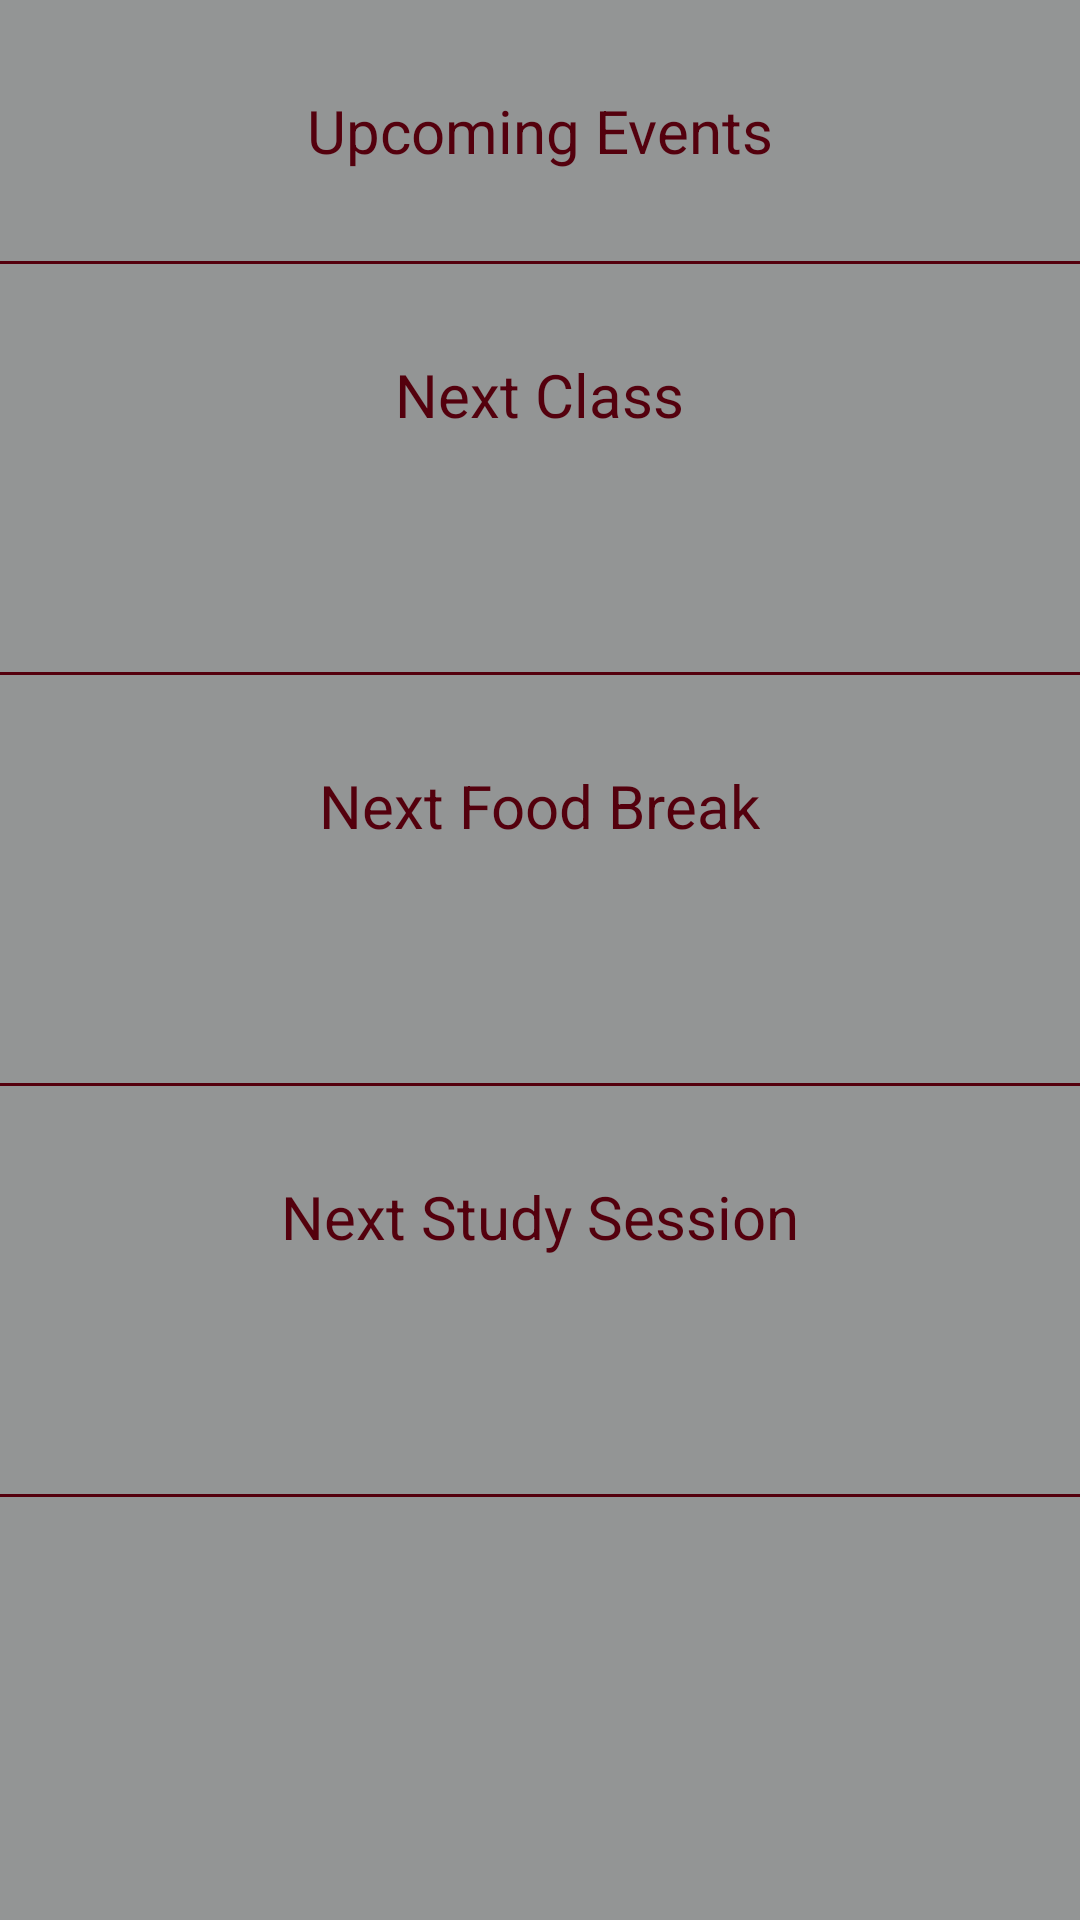

This screen was rendered from an Android layout file. Write that file and the resources it references.
<!-- AndroidManifest.xml: application theme AppTheme -->
<!-- res/layout/activity_main.xml -->
<?xml version="1.0" encoding="utf-8"?>
    <LinearLayout xmlns:android="http://schemas.android.com/apk/res/android"
        android:layout_width="match_parent"
        android:layout_height="match_parent"
        android:orientation="vertical"
        android:background="@color/colorBackground">

        <TextView
            android:id="@+id/upcomingEventTV"
            android:layout_width="wrap_content"
            android:layout_height="wrap_content"
            android:text="Upcoming Events"
            android:textSize="20sp"
            android:layout_gravity="center"
            android:layout_marginTop="30dp"
            android:layout_marginBottom="30dp"
            android:textColor="@color/colorGarnet"
            />

    <View
        android:layout_width="match_parent"
        android:layout_height="1dp"
        android:background="@color/colorGarnet"/>

        <TextView
            android:id="@+id/nextClassTV"
            android:layout_width="wrap_content"
            android:layout_height="wrap_content"
            android:layout_marginTop="30dp"
            android:layout_marginBottom="30dp"
            android:text="Next Class"
            android:textSize="20sp"
            android:layout_gravity="center"
            android:textColor="@color/colorGarnet"
            />

        <TextView
            android:id="@+id/upcomingClass"
            android:layout_width="wrap_content"
            android:layout_height="wrap_content"
            android:layout_marginBottom="30dp"
            android:layout_gravity="center"
            android:textColor="@color/colorGarnet"

            />

        <View
            android:layout_width="match_parent"
            android:layout_height="1dp"
            android:background="@color/colorGarnet"/>


        <TextView
            android:id="@+id/nextFoodBreakTV"
            android:layout_width="wrap_content"
            android:layout_height="wrap_content"
            android:text="Next Food Break"
            android:layout_marginTop="30dp"
            android:layout_marginBottom="30dp"
            android:textSize="20sp"
            android:layout_gravity="center"
            android:textColor="@color/colorGarnet"
            />

        <TextView
            android:id="@+id/upcomingFoodBreak"
            android:layout_width="wrap_content"
            android:layout_height="wrap_content"
            android:layout_marginBottom="30dp"
            android:layout_gravity="center"
            android:text=""
            android:textColor="@color/colorGarnet"
            />

        <View
            android:layout_width="match_parent"
            android:layout_height="1dp"
            android:background="@color/colorGarnet"/>

        <TextView
            android:id="@+id/nextStudySessionTV"
            android:layout_width="wrap_content"
            android:layout_height="wrap_content"
            android:text="Next Study Session"
            android:layout_marginTop="30dp"
            android:layout_marginBottom="30dp"
            android:textSize="20sp"
            android:layout_gravity="center"
            android:textColor="@color/colorGarnet"
            />

        <TextView
            android:id="@+id/upcomingStudySession"
            android:layout_width="wrap_content"
            android:layout_height="wrap_content"
            android:layout_marginBottom="30dp"
            android:layout_gravity="center"
            android:text=""
            android:textColor="@color/colorGarnet"
            />

        <View
            android:layout_width="match_parent"
            android:layout_height="1dp"
            android:background="@color/colorGarnet"/>


    </LinearLayout>
<!-- resources referenced by this layout -->
<resources>
  <color name="colorBackground">#939595</color>
  <color name="colorGarnet">#54000D</color>
  <style name="AppTheme" parent="android:Theme.Holo.Light.DarkActionBar">
          
      </style>
</resources>
